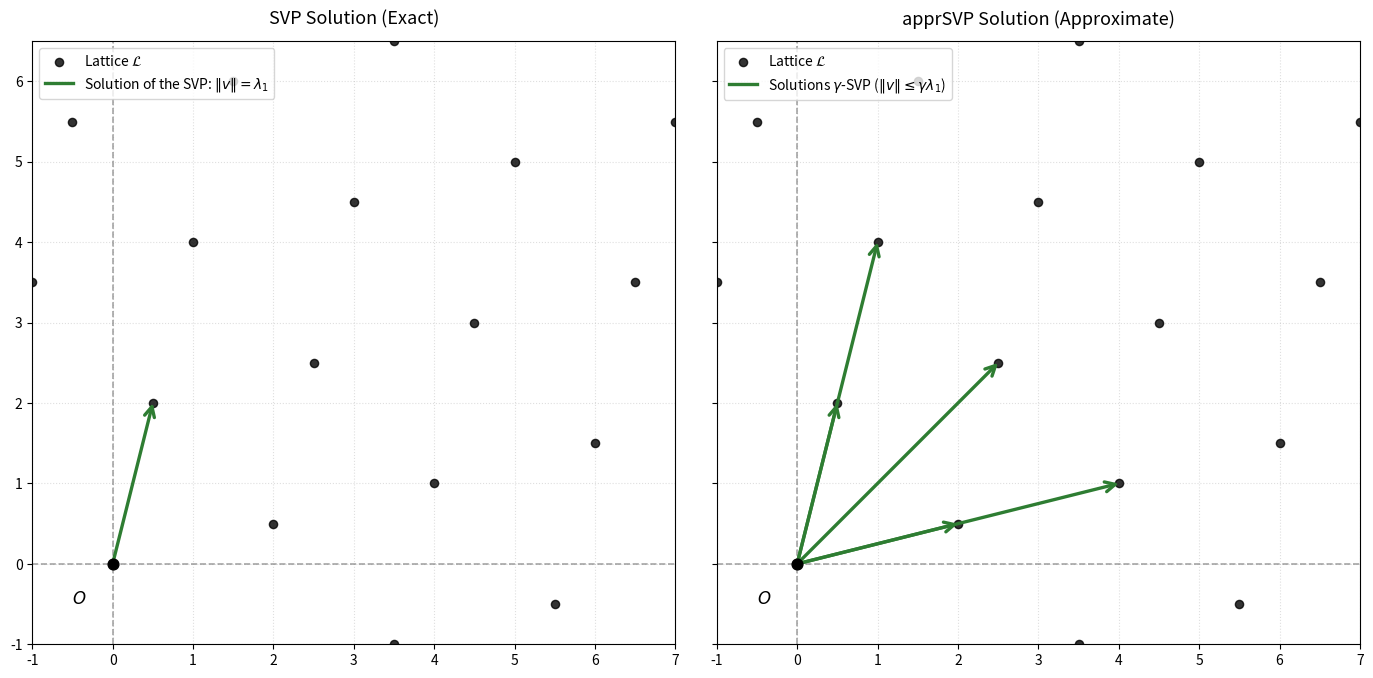

This chart was generated by the following Python code:
import numpy as np
import matplotlib.pyplot as plt

b1 = np.array([2.0, 0.5])
b2 = np.array([0.5, 2.0])
B = np.column_stack((b1, b2))

c_range = np.arange(-2, 7)
C1, C2 = np.meshgrid(c_range, c_range)
coords = np.vstack([C1.ravel(), C2.ravel()])
all_points = (B @ coords).T

norms = np.linalg.norm(all_points, axis=1)
non_zero = norms > 1e-4

lambda_1 = np.min(norms[non_zero])
exact_candidates = all_points[np.isclose(norms, lambda_1, atol=1e-5)]
cand = exact_candidates[0]
exact_sol = cand if (cand[0] >= 0 and cand[1] >= 0) else -cand

gamma = 2.2
gamma_lambda_1 = gamma * lambda_1

appr_mask = (
    non_zero &
    (norms <= gamma_lambda_1 + 1e-5) &
    (all_points[:, 0] >= -1e-5) &
    (all_points[:, 1] >= -1e-5)
)
appr_solutions = all_points[appr_mask]

fig, (ax1, ax2) = plt.subplots(1, 2, figsize=(14, 6.5), sharex=True, sharey=True)


xlims = (-1.0, 7.0)
ylims = (-1.0, 6.5)

def draw_vec(ax, v, color="#2e7d32", label=None):
    ax.annotate(
        "", xy=(v[0], v[1]), xytext=(0, 0),
        arrowprops=dict(
            arrowstyle="->", lw=2.4, color=color,
            shrinkA=0, shrinkB=0, mutation_scale=18
        ),
        zorder=5
    )
    if label:
        ax.plot([], [], color=color, lw=2.4, label=label)

for ax, title in zip([ax1, ax2], ["SVP Solution (Exact)", "apprSVP Solution (Approximate)"]):
    ax.axhline(0, color="gray", lw=1.2, ls="--", alpha=0.7)
    ax.axvline(0, color="gray", lw=1.2, ls="--", alpha=0.7)

    vis = all_points[
        (all_points[:, 0] >= xlims[0] - 1) & (all_points[:, 0] <= xlims[1] + 1) &
        (all_points[:, 1] >= ylims[0] - 1) & (all_points[:, 1] <= ylims[1] + 1)
    ]
    ax.scatter(vis[:, 0], vis[:, 1], color="black", s=35, alpha=0.8, zorder=3, label=r"Lattice $\mathcal{L}$")

    ax.scatter(0, 0, color="black", s=60, zorder=6)
    ax.text(-0.5, -0.5, "$O$", fontsize=12, fontweight="bold")

    ax.set_xlim(xlims)
    ax.set_ylim(ylims)
    ax.set_aspect("equal")
    ax.grid(True, linestyle=":", alpha=0.4)
    ax.set_title(title, fontsize=13, pad=12)

draw_vec(ax1, exact_sol, color="#2e7d32", label=r"Solution of the SVP: $\|v\| = \lambda_1$")
ax1.legend(loc="upper left", frameon=True, fontsize=10)

for i, pt in enumerate(appr_solutions):
    lbl = r"Solutions $\gamma$-SVP ($\|v\| \leq \gamma \lambda_1$)" if i == 0 else None
    draw_vec(ax2, pt, color="#2e7d32", label=lbl)
ax2.legend(loc="upper left", frameon=True, fontsize=10)

# ... ваш код побудови ліній та точок ...

plt.tight_layout()
fig.savefig("lattice_svp.pdf", bbox_inches="tight")
plt.show()
